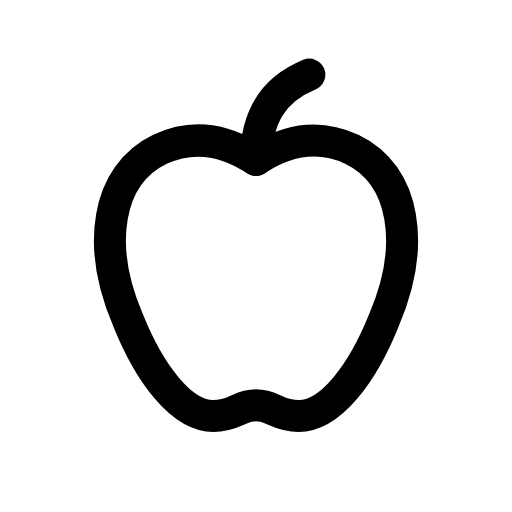
t = 0.00 s
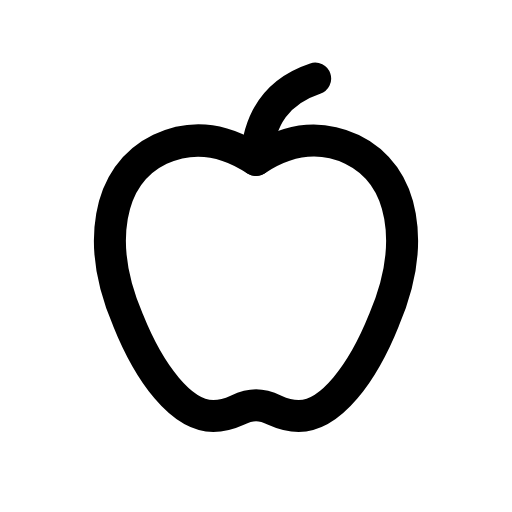
t = 0.15 s
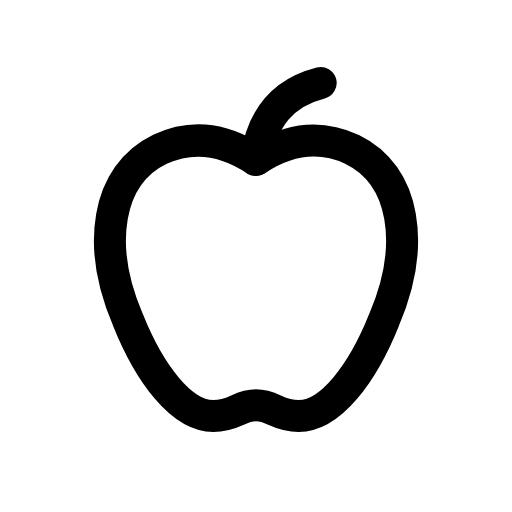
t = 0.30 s
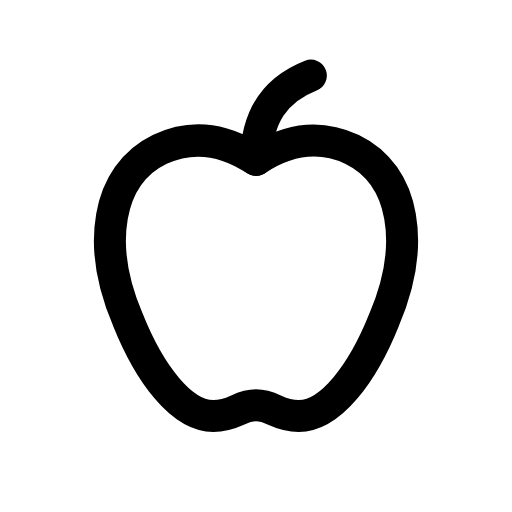
t = 0.48 s
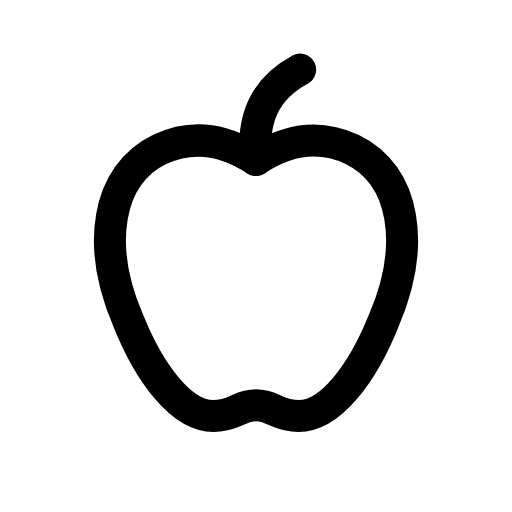
t = 0.65 s
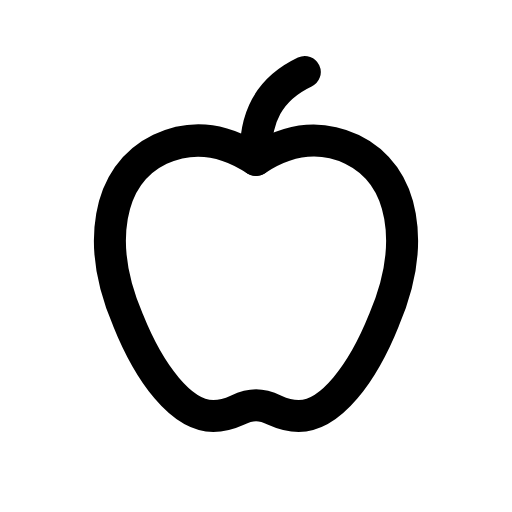
t = 0.83 s

The animated SVG that drew these frames (rendered in a browser with its animation timeline set to each time). Animation: 1 CSS @keyframes rule; one cycle of 1.00 s, repeats indefinitely.

<svg xmlns="http://www.w3.org/2000/svg" viewBox="0 0 24 24" width="24" height="24" class="rd-a-apple" data-rd-animate="hover"><style>.rd-a-apple{overflow:visible}.rd-a-apple *{transform-box:view-box}.rd-a-apple .p0{transform-origin:12px 7.5px}@media (prefers-reduced-motion:no-preference){.rd-a-apple[data-rd-animate="hover"]:hover .p0,:hover>.rd-a-apple[data-rd-animate="parent"] .p0,.rd-a-apple[data-rd-animate="play"] .p0,.rd-a-apple[data-rd-animate="loop"] .p0{animation:rd-apple-f0 calc(1s*var(--rd-speed,1)) ease-in-out;animation-delay:calc((0s + var(--k)*0s)*var(--rd-speed,1))}.rd-a-apple[data-rd-animate="loop"] *{animation-iteration-count:infinite!important}@keyframes rd-apple-f0{0%,100%{rotate:0deg}30%{rotate:calc(var(--s)*8deg)}65%{rotate:calc(var(--s)*-6deg)}}}</style><g fill="none" stroke="currentColor" stroke-linecap="round" stroke-linejoin="round" stroke-width="1.5"><path d="M12 7.5c-1.5-1-3-1.2-4.5-.5-2.5 1.2-3 4.5-1.5 8 1 2.5 2.5 4.5 4 4.5 1 0 1.2-.5 2-.5s1 .5 2 .5c1.5 0 3-2 4-4.5 1.5-3.5 1-6.8-1.5-8-1.5-.7-3-.5-4.5.5z"/><g><g class="p0" style="--k:0;--s:1"><path d="M12 7.5c0-2 .8-3.3 2.5-4"/></g></g></g></svg>
